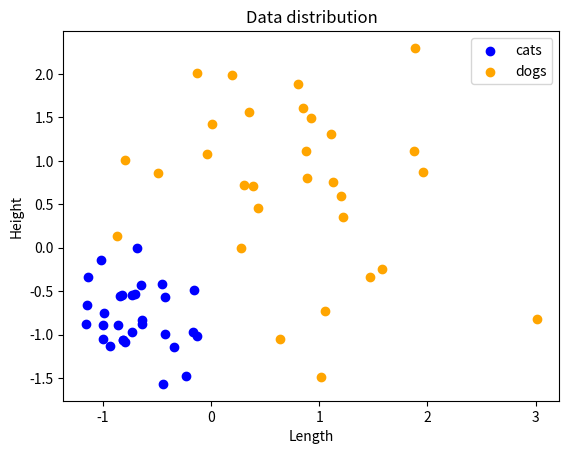
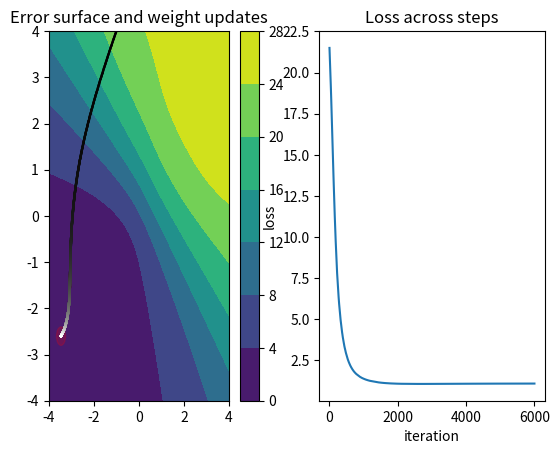

These charts were generated, in order, by the following Python code:
# Ex 3
# Copyright 2017 Rasmus

# Licensed under the "THE BEER-WARE LICENSE" (Revision 42):
# Rasmus wrote this file. As long as you retain this notice you
# can do whatever you want with this stuff. If we meet some day, and you think
# this stuff is worth it, you can buy me a beer or coffee in return

import numpy as np
from numpy.random import normal
from scipy.special import expit as logistic
from matplotlib import pyplot as plt
np.random.seed(1)

sample_size = 60


# Note to the reader: Exercise sheet specifies to use a variance of V in the
# text, but then uses an std of V in the code
def dog_distribution(shape):
    '''Sample from normal pdf with µ=45 AND σ=15
    Parameters
    ----------
    shape   :   tuple
                Shape of array to fill
    Returns
    -------
    np.ndarray
            Array of specified shape sampled from distribution of
    '''
    return normal(45, 15, shape)


def cat_distribution(shape):
    '''Sample from normal pdf with µ=25 AND σ=5
    Parameters
    ----------
    shape   :   tuple
                Shape of array to fill
    Returns
    -------
    np.ndarray
            Array of specified shape sampled from distribution of
    '''
    return normal(25, 5, shape)


def logistic_derivative(batch):
    '''Derivative of the logistic (expit) function, derived by hand
    Parameters
    ----------
    batch   :   np.ndarray of dimension 1
                Values to pump through this function
    Returns
    -------
    np.ndarray
    '''
    # f(x) = e^x / (1+e^x)^2
    # this can operate on entire arrays elementwise
    e = np.exp(batch)
    return e / np.square(1 + e)


def forward_pass(W, batch):
    '''Propagate data through the network given by W.
    Parameters
    ----------
    W   :   np.ndarray
            Array of shape (1, 2) giving the network weights
    batch   :   np.ndarray
                Array of shape (N, 2) with the data

    Returns
    -------
    np.ndarray
            Network predictions for each sample in shape (N, 1)
    '''
    # sanity check our shapes
    assert batch.shape[1] == 2, 'Data shape is incorrect'
    assert W.shape == (1, 2), 'Weights shape is incorrect'
    return logistic(np.dot(W, batch.T)).T


def loss_function(predictions, targets):
    '''Calculate sum of squared error loss.
    Parameters
    ----------
    predictions     :   np.ndarray
                        Array of values from [0,1] (the model output)
    targets     :   np.ndarray
                    Target values, of same shape and dtype as `predictions`
    Returns
    -------
    double
        SSE-Loss, summed over all rows

    '''
    return 0.5 * np.sum(np.square(predictions - targets))


def gradient_loss(W, batch, targets):
    '''Compute the gradient of the loss function with respect to W.
    Parameters
    ----------
    W   :   np.ndarray
            Weight matrix of shape (1, 2)
    batch   :   np.ndarray
                Data to compute the loss on, of shape (N, 2)
    targets :   np.ndarray
                Targets of shape (N, 1)
    Returns
    -------
    np.ndarray
            Gradient vector of shape (1, 2), averaged accross the data set
    '''
    assert batch.shape[1] == 2, 'Data shape is incorrect'
    # we want to take the scalar product of the weights with each data row, so
    # we must transpose the data to get (1, 2) x (2, N) => (1, N)
    e = np.exp(-np.dot(W, batch.T))
    # refer to the lecture slides, gradient for only one layer consists of only
    # 3 terms. More layers lead to more chain rules and more terms
    term_1 = forward_pass(W, batch) - targets   # shape (N, 1)
    term_2 = - logistic_derivative(batch)       # shape (N, 1)
    term_3 = batch                              # shape (N, 2)
    grad = term_1 * term_2 * term_3             # term_3 is broadcast (stacked)
    return np.mean(grad, axis=0)


def batches(data, targets, size):
    '''Generate minibatches from data and targets.
    Parameters
    ----------
    data    :   np.ndarray
                Array of shape (N, 2)
    targets :   np.ndarray
                Array of classes of shape (N, 1)
    size    :   int
                Batch size. Must be >= 1
    Yields
    -------
    tuple
        Tuple of (data_batch, target_batch) subarrays
    '''
    assert size >= 1, 'Batch size must be positive'
    assert data.shape[1] == 2, 'Data shape is incorrect'
    data_len = data.shape[0]
    # make one array of data + targets to shuffle at the same time
    data_targets = np.concatenate((data, targets), axis=1)
    np.random.shuffle(data_targets)
    data = data_targets[:, :2]  # retrieve shuffled data
    targets = data_targets[:, 2:]   # retrieve shuffled targets and keep (N, 1)
    # shape instead of 1d shape
    # we go accross the rows in leaps
    for i in range(0, data_len // size):
        start = i * size
        end = min(start + size, data_len)   # len may not be evenly divided
        # yield tuple taken from the original array
        yield data[start:end, :], targets[start:end, :]


def train(data, targets, epochs=1000, learning_rate=0.1, bs=10,
          W=np.array([[-2.5, -2.5]])):
    '''Train the network.
    Parameters
    ----------
    data    :   np.ndarray
                Array of shape (N, 2)
    targets :   np.ndarray
                Array of classes of shape (N, 1)
    epochs  :   int
                Number of times to go over the entire dataset in batches
    learning_rate   :   float
                        Backprop leraning learning rate
    bs  :   int
            Batch size
    W   :   np.ndarray
            Intitial weights of shape (1, 2)
    Returns
    -------
    W   :   np.ndarray
            Final weights of shape (1, 2)
    all_Ws  :   np.ndarray
                Array of all weight update steps, of shape (_, 2)

    '''
    # number of times the weights are updated
    n_iter = epochs * (len(targets) // bs) + len(targets) % bs
    # iteration number
    i = 0
    # record all weight updates for later plotting
    all_Ws = np.zeros((n_iter, 2))

    for epoch in range(epochs):
        # one epoch means going over the entire dataset once
        for batch, batch_targets in batches(data, targets, bs):
            # record current weights
            all_Ws[i, :] = W
            i += 1
            gradient = gradient_loss(W, batch, batch_targets)
            # I don't know why I need the +-sign instead of minus, there seems
            # to be an error somewhere
            W = W + learning_rate * gradient
        # loss = loss_function(forward_pass(W, data), targets)
        # print('W={}, loss={}'.format(W, loss))
    return W, all_Ws


def generate_error_surf_plot(data, targets, limits_x=(-4, 4), limits_y=(-4, 4)):
    '''Create a contour plot of the error surface for the loss function defined
    above.
    Parameters
    ----------
    data    :   np.ndarray
                Array of shape (N, 2)
    targets :   np.ndarray
                Array of classes of shape (N, 1)
    limits_x    :   tuple
                    Limits for the X-axis
    limits_y    :   tuple
                    Limits for the Y-axis
    Returns
    -------
    plt.Figure
        Figure with one of two subplots filled in

    '''
    f = plt.figure()
    # subplot array of (1, 2), subplot 1
    ax = f.add_subplot(121)
    # step size for plot
    delta = 0.05
    w1 = np.arange(limits_x[0], limits_x[1] + delta, delta)
    w2 = np.arange(limits_y[0], limits_y[1] + delta, delta)
    Z = np.zeros((len(w2), len(w1)))
    # now we fill the value array which has for each pair of w1, w2 the loss for
    # those weights
    for xi in np.arange(len(w1)):
        for yi in np.arange(len(w2)):
            W = np.array([[w1[xi], w2[yi]]])
            Z[yi, xi] = loss_function(forward_pass(W, data), targets)
    cp = ax.contourf(w1, w2, Z)
    ax.set_xlim(limits_y)
    ax.set_ylim(limits_x)
    f.colorbar(cp, ax=ax)
    return f


def main():
    ##########################################################################
    #                              Generate data                               #
    ##########################################################################
    x_cat = cat_distribution((sample_size // 2, 2))
    x_dog = dog_distribution((sample_size // 2, 2))

    ##########################################################################
    #                              Normalize data                              #
    ##########################################################################
    # Shouldn't this be done per dimension?
    mean = np.mean([x_cat, x_dog])
    std = np.std([x_cat, x_dog])

    # not equivalent ???????
    # x_cat -=  mean
    # x_dog -= mean
    # x_cat /= std
    # x_dog /= std
    x_cat = (x_cat - mean) / std
    x_dog = (x_dog - mean) / std

    ##########################################################################
    #                               Plot dataset                               #
    ##########################################################################
    f = plt.figure()
    ax = f.add_subplot(1, 1, 1)
    ax.set_title('Data distribution')
    ax.set_xlabel('Length')
    ax.set_ylabel('Height')
    ax.scatter(x_cat[:, 0], x_cat[:, 1], c='blue', label='cats')
    ax.scatter(x_dog[:, 0], x_dog[:, 1], c='orange', label='dogs')
    ax.legend()

    ##########################################################################
    #                             Generate targets                             #
    ##########################################################################
    data = np.concatenate((x_cat, x_dog), axis=0)
    # 1 = Cat, 0 = Dog
    targets_cats = np.ones((sample_size // 2, 1))
    targets_dogs = np.zeros((sample_size // 2, 1))
    targets = np.concatenate((targets_cats, targets_dogs), axis=0)

    ##########################################################################
    #                               Do training                                #
    ##########################################################################
    f2 = generate_error_surf_plot(data, targets)
    final_W, all_Ws = train(data, targets, epochs=1000, W=np.array([[-1, 4]]))
    print('Final weights and loss: {}, {}'.format(
        final_W, loss_function(forward_pass(final_W, data), targets)))
    circle = plt.Circle(
        (final_W[0, 0], final_W[0, 1]), 0.2, color='r', alpha=0.2)
    ax = f2.gca()
    ax.set_title('Error surface and weight updates')
    ax.add_artist(circle)
    ax.scatter(all_Ws[:, 0], all_Ws[:, 1],
               c=np.linspace(0.0, 1.0, all_Ws.shape[0]),
               cmap='gray', s=0.5)
    ax2 = f2.add_subplot(122)
    all_losses = np.apply_along_axis(lambda W: loss_function(
        forward_pass(np.array([W]), data), targets), 1, all_Ws)
    ax2.plot(np.arange(all_Ws.shape[0]), all_losses)
    ax2.set_title('Loss across steps')
    ax2.set_xlabel('iteration')
    ax2.set_ylabel('loss')

    plt.show()

if __name__ == "__main__":
    main()
